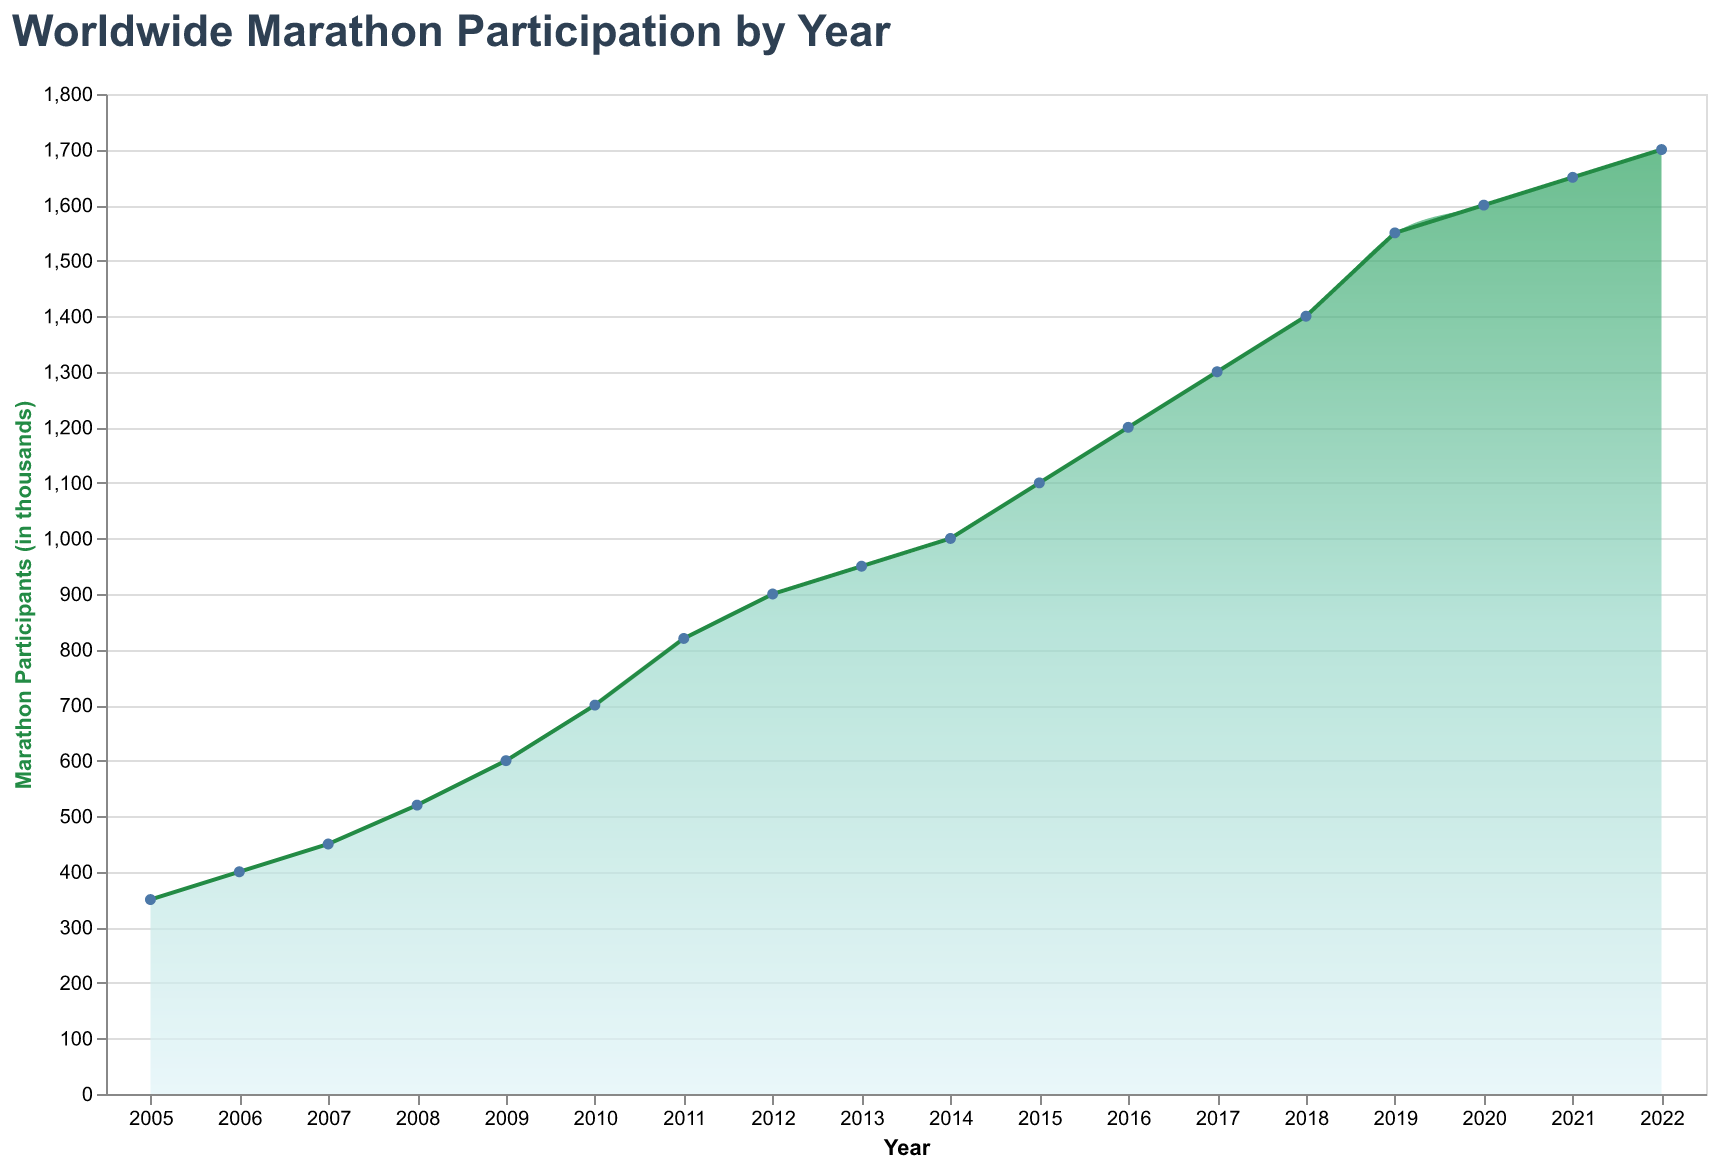

Data behind this chart, as committed beside it:
Year, Participants (in thousands)
2005, 350
2006, 400
2007, 450
2008, 520
2009, 600
2010, 700
2011, 820
2012, 900
2013, 950
2014, 1000
2015, 1100
2016, 1200
2017, 1300
2018, 1400
2019, 1550
2020, 1600
2021, 1650
2022, 1700
